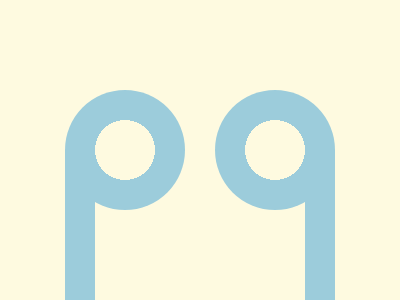

Write a web page that renders exactly this picture using CSS.

<div class="c1"></div>
<div class="c2"></div>
<div class="b1"></div>
<div class="b2"></div>
<style>
  body {
    margin: 0;
    background: #FEFAE0;
  }
  .c1, .c2 {
    position: absolute;
    width: 120px;
    height: 120px;
    margin-top: 90px;
    margin-left: 65px;
    border-radius: 50%;
    background: radial-gradient(circle, #FEFAE0 0px, #FEFAE0 30px, #9CCCDB 30px, #9CCCDB 100px);
  }
  .c2 {
    margin-left: 215px;
  }
  .b1, .b2 {
    position: absolute;
    width: 30px;
    height: 150px;
    margin-left: 65px;
    margin-top: 150px;
    background: #9CCCDB;
  }
  .b2 {
    margin-left: 305px;
  }
</style>

<!-- OBJECTIVE -->
<!-- Write HTML/CSS in this editor and replicate the given target image in the least code possible. What you write here, renders as it is -->

<!-- SCORING -->
<!-- The score is calculated based on the number of characters you use (this comment included :P) and how close you replicate the image. Read the FAQS (https://cssbattle.dev/faqs) for more info. -->

<!-- IMPORTANT: remove the comments before submitting -->
